Run: headless pygame with SDL's dummy video driver; simulated clock (each Clock.tick advances the game by its frame time, no real sleeping); random seed 0; keys injected as events and as key.get_pressed() state; no mouse input.
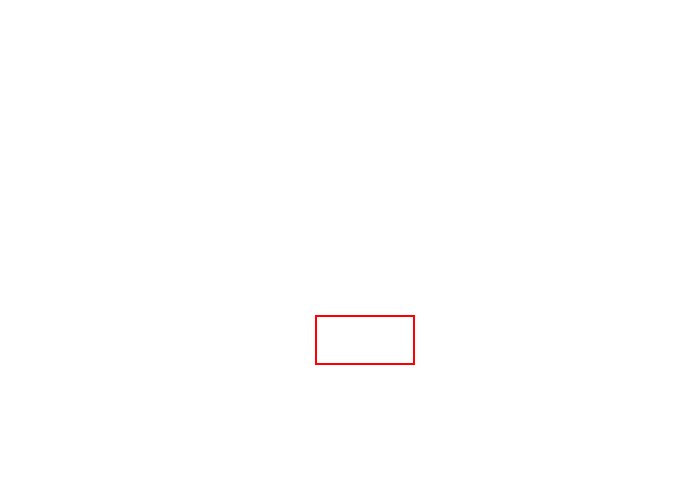
Frame 1 of 4 · flips 1–60 · no input
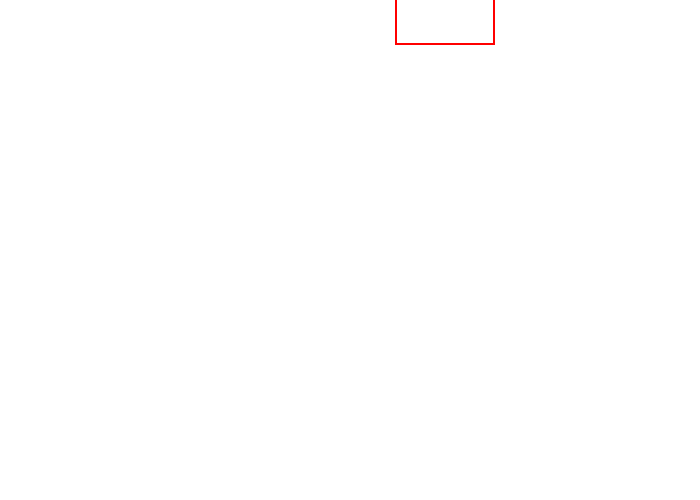
Frame 2 of 4 · flips 61–180 · tapped SPACE, RETURN · held RIGHT (→), D
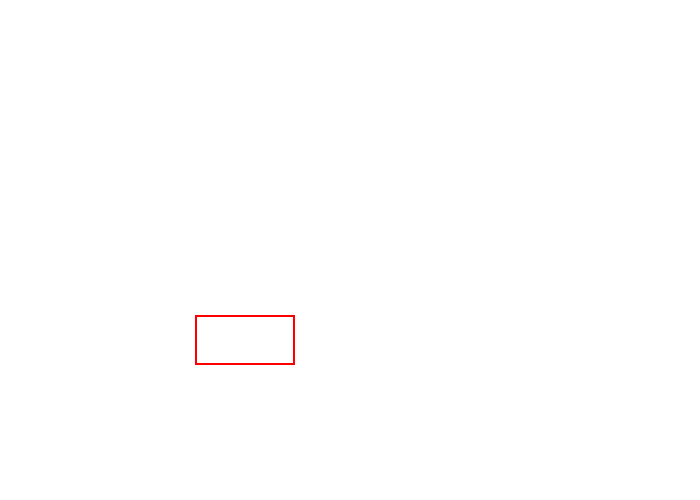
Frame 3 of 4 · flips 181–300 · held DOWN (↓), S
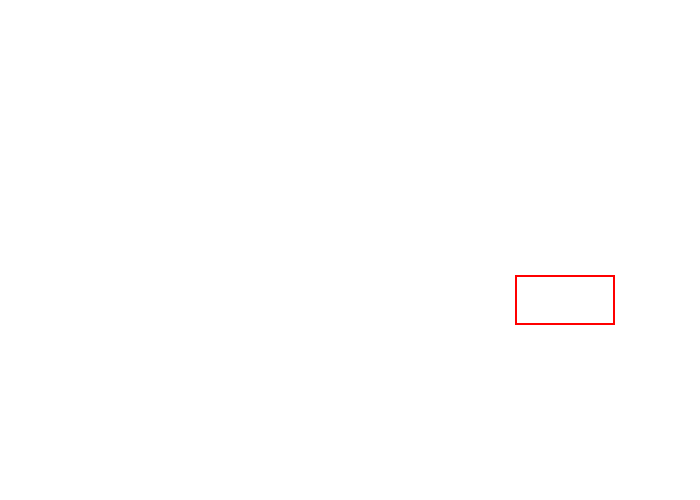
Frame 4 of 4 · flips 301–420 · held LEFT (←), A, UP (↑), W

The pygame program that drew these frames:

import math
import pygame
from pygame.locals import *

#CONSTANTES
NEGRO   = (   0,   0,   0)
BLANCO  = ( 255, 255, 255)
VERDE   = (   0, 255,   0)
ROJO    = ( 255,   0,   0)
dimensiones = (700, 500)

#CLASES
#--------------------------------------------------

#--------------------------------------------------

#FUNCIONES
#--------------------------------------------------

#--------------------------------------------------

def main():
	rect_x = 20
	rect_y = 20
	rect_cambio_x = 5
	rect_cambio_y = 5

	pantalla = pygame.display.set_mode(dimensiones)
	pygame.display.set_caption("Gaza Atack")
	hecho = False
	reloj = pygame.time.Clock()
	#Eventos de procesamiento
	while not hecho:
		reloj.tick(60)
		for evento in pygame.event.get(): #acciones del usuario
			if evento.type == pygame.QUIT:
				hecho = True	
		#Logica del jueo
		#Dibujo
		pantalla.fill(BLANCO)

		pygame.draw.rect(pantalla,ROJO,[rect_x,rect_y,100,50],2)
		rect_x+= rect_cambio_x
		rect_y+= rect_cambio_y

		if rect_y >450 or rect_y <0:
			rect_cambio_y = rect_cambio_y * -1
		if rect_x > 650 or rect_x <0:
			rect_cambio_x = rect_cambio_x * -1

		pygame.display.flip()
	return 0;

if __name__ == '__main__':
	pygame.init()
	main()
